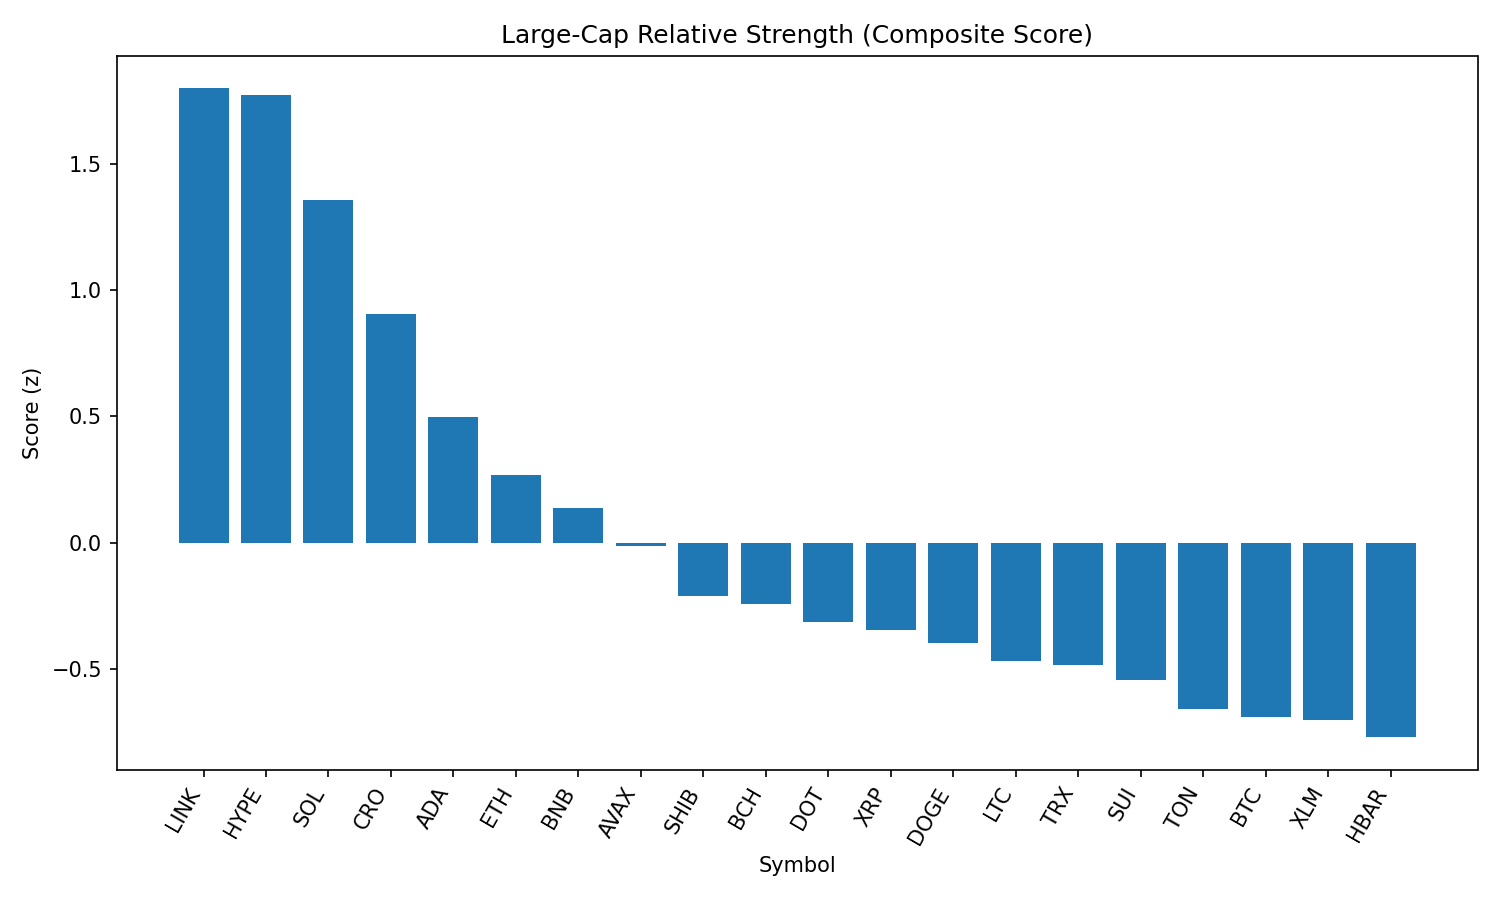

Values plotted in this chart, from the file beside it:
rank, name, symbol, price, pct_1h, pct_24h, pct_7d, pct_1h_vs_btc, pct_24h_vs_btc, pct_7d_vs_btc, market_cap_rank, market_cap, volume_usd, score
1, Chainlink, LINK, 26.12, 2.483, 0.5524, 1.757, 2.094, 2.676, 5.582, 13, 17708210922, 1711648282, 1.801
2, Hyperliquid, HYPE, 46.11, 1.707, 3.045, 0.04126, 1.317, 5.169, 3.866, 15, 15390046672, 317816881, 1.774
3, Solana, SOL, 207.1, 1.669, -0.2272, 8.068, 1.279, 1.897, 11.89, 6, 111744282301, 10143817216, 1.357
4, Cronos, CRO, 0.1589, 1.484, -0.7823, 5.286, 1.095, 1.342, 9.112, 36, 5337091248, 42337831, 0.9053
5, Cardano, ADA, 0.9081, 1.785, -0.9583, -5.587, 1.396, 1.166, -1.761, 11, 33105805322, 2503870894, 0.496
6, Ethereum, ETH, 4733, 0.6465, -1.121, 5.531, 0.2569, 1.003, 9.356, 2, 570754769272, 38600975187, 0.2664
7, BNB, BNB, 875.2, 0.7094, -0.8949, 2.152, 0.3198, 1.229, 5.978, 5, 121899594036, 1933907535, 0.1358
8, Avalanche, AVAX, 25.57, 0.9087, -1.982, 1.872, 0.5191, 0.1422, 5.697, 22, 10795098983, 901834557, -0.01464
9, Shiba Inu, SHIB, 1.292e-05, 1.069, -2.597, -1.01, 0.6793, -0.4728, 2.815, 29, 7610796131, 308863573, -0.2128
10, Bitcoin Cash, BCH, 583.6, 0.8118, -2.245, 0.2272, 0.4222, -0.1208, 4.052, 21, 11621338540, 224664229, -0.2451
11, Polkadot, DOT, 4.09, 0.7643, -2.563, 1.115, 0.3747, -0.4386, 4.94, 33, 6222942545, 395479639, -0.3137
12, XRP, XRP, 3.02, 0.7858, -2.028, -2.523, 0.3962, 0.09551, 1.302, 3, 179200440877, 6358986544, -0.3455
13, Dogecoin, DOGE, 0.23, 1.118, -3.208, -2.27, 0.7289, -1.084, 1.555, 9, 34581258833, 3313383439, -0.3966
14, Litecoin, LTC, 117.4, 1.189, -3.518, -3.009, 0.7992, -1.394, 0.8158, 25, 8946054891, 736616349, -0.4699
15, TRON, TRX, 0.3583, 0.09753, -1.349, 1.246, -0.2921, 0.7751, 5.072, 10, 33919121730, 1184020759, -0.4851
16, Sui, SUI, 3.64, 0.7544, -2.455, -3.573, 0.3648, -0.3312, 0.252, 18, 12794060232, 1838048468, -0.5455
17, Toncoin, TON, 3.3, 0.8215, -2.471, -6.433, 0.4319, -0.3472, -2.608, 27, 8464610265, 182584011, -0.6589
18, Bitcoin, BTC, 113024, 0.3896, -2.124, -3.825, 0.0, 0.0, 0.0, 1, 2248249101662, 44749584031, -0.6907
19, Stellar, XLM, 0.406, 0.6254, -2.538, -4.262, 0.2358, -0.4144, -0.4369, 19, 12709758038, 324079351, -0.703
20, Hedera, HBAR, 0.2457, 0.491, -2.749, -2.705, 0.1014, -0.6251, 1.12, 23, 10415496056, 342294651, -0.7721
21, Uniswap, UNI, 10.84, 0.7845, -4.423, -1.863, 0.3949, -2.299, 1.962, 31, 6508606051, 465121977, -0.9409
